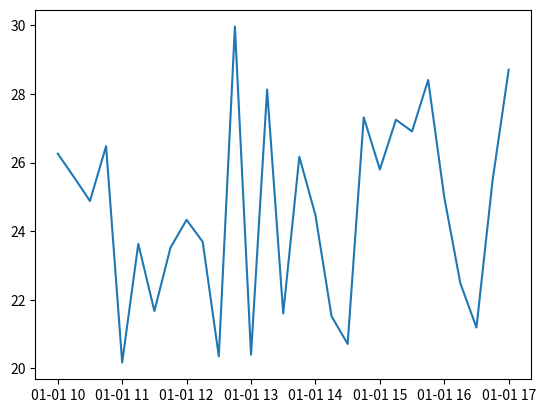

Recreate this plot in Python.
import pandas as pd
import numpy as np 
import random 
import matplotlib.pyplot as plt

t = 15
data = pd.date_range(start='1/1/2022 10:00:00', end='1/1/2022 17:00:00', freq= str(t)+'min')
df = pd.DataFrame(
    {
        "Date" : data
    }
)
df.index = np.arange(1, len(df) + 1)
lst = []
for i in range(len(df)):
    ran = random.uniform(20, 30)
    ran2 = round(ran, 2)
    lst.append(ran2)
df = df.assign(Temperature = lst)
plt.plot(df["Date"], df["Temperature"])
plt.show()